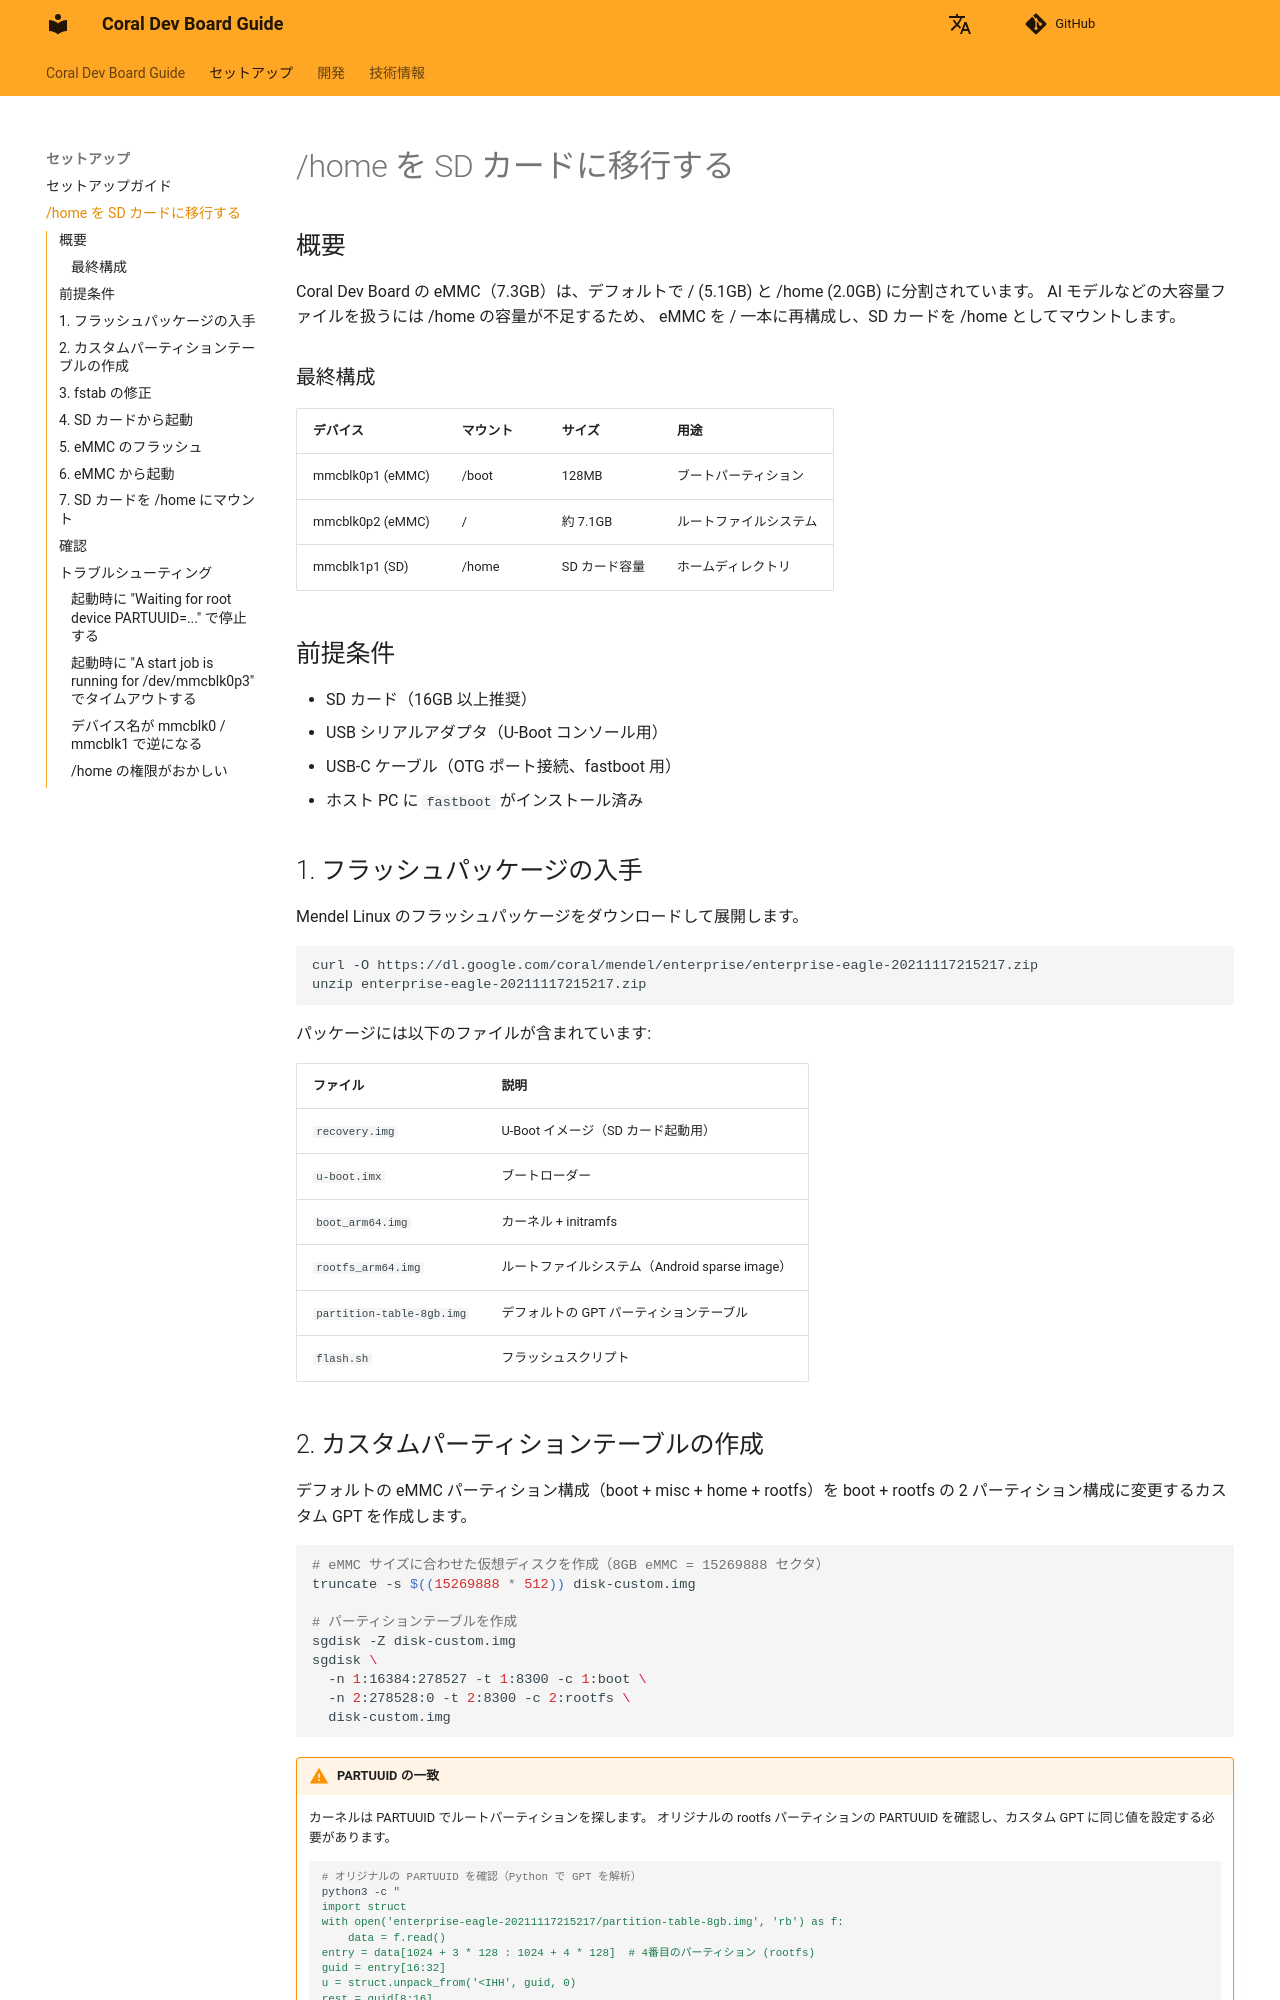

repository: owhinata/coral-dev · page: setup/sd_home/index.html · generator: mkdocs

# /home を SD カードに移行する

## 概要

Coral Dev Board の eMMC（7.3GB）は、デフォルトで / (5.1GB) と /home (2.0GB) に分割されています。
AI モデルなどの大容量ファイルを扱うには /home の容量が不足するため、
eMMC を / 一本に再構成し、SD カードを /home としてマウントします。

### 最終構成

| デバイス | マウント | サイズ | 用途 |
|---|---|---|---|
| mmcblk0p1 (eMMC) | /boot | 128MB | ブートパーティション |
| mmcblk0p2 (eMMC) | / | 約 7.1GB | ルートファイルシステム |
| mmcblk1p1 (SD) | /home | SD カード容量 | ホームディレクトリ |

## 前提条件

- SD カード（16GB 以上推奨）
- USB シリアルアダプタ（U-Boot コンソール用）
- USB-C ケーブル（OTG ポート接続、fastboot 用）
- ホスト PC に `fastboot` がインストール済み

## 1. フラッシュパッケージの入手

Mendel Linux のフラッシュパッケージをダウンロードして展開します。

```bash
curl -O https://dl.google.com/coral/mendel/enterprise/enterprise-eagle-20211117215217.zip
unzip enterprise-eagle-20211117215217.zip
```

パッケージには以下のファイルが含まれています:

| ファイル | 説明 |
|---|---|
| `recovery.img` | U-Boot イメージ（SD カード起動用） |
| `u-boot.imx` | ブートローダー |
| `boot_arm64.img` | カーネル + initramfs |
| `rootfs_arm64.img` | ルートファイルシステム（Android sparse image） |
| `partition-table-8gb.img` | デフォルトの GPT パーティションテーブル |
| `flash.sh` | フラッシュスクリプト |
